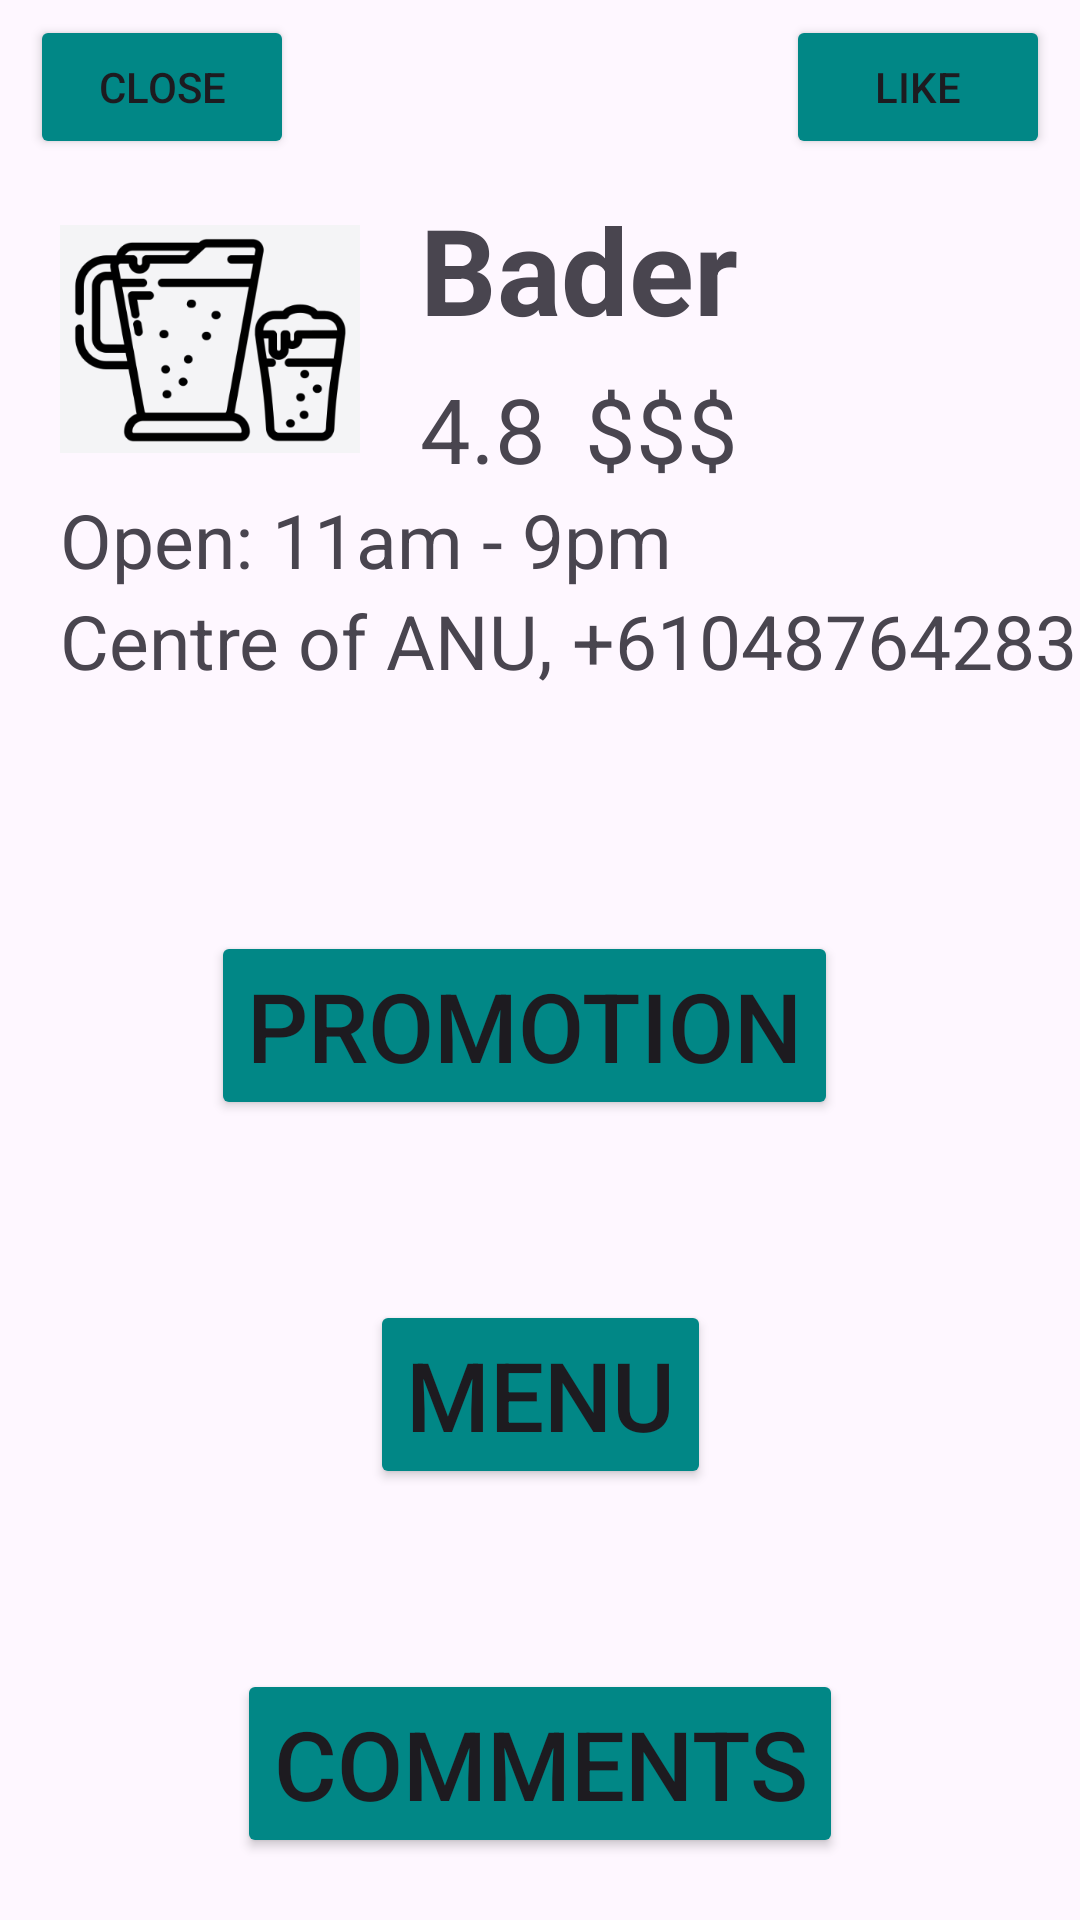

Reconstruct the res/layout file that produces this screen, plus the resources it refers to.
<!-- AndroidManifest.xml: application theme Theme.RestaurantApp -->
<!-- res/layout/fragment_info.xml -->
<?xml version="1.0" encoding="utf-8"?>
<androidx.constraintlayout.widget.ConstraintLayout xmlns:android="http://schemas.android.com/apk/res/android"
    xmlns:app="http://schemas.android.com/apk/res-auto"
    xmlns:tools="http://schemas.android.com/tools"
    android:layout_width="match_parent"
    android:layout_height="match_parent"
    tools:context=".ui.home.HomeFragment">


    <TextView
        android:id="@+id/full_screen_text"
        android:layout_width="match_parent"
        android:layout_height="wrap_content"
        android:layout_marginStart="8dp"
        android:layout_marginTop="8dp"
        android:layout_marginEnd="8dp"
        android:textAlignment="center"
        android:textSize="20sp"
        android:visibility="gone"
        app:layout_constraintBottom_toBottomOf="parent"
        app:layout_constraintEnd_toEndOf="parent"
        app:layout_constraintStart_toStartOf="parent"
        app:layout_constraintTop_toTopOf="parent" />

    <Button
        android:id="@+id/close_button"
        android:layout_width="wrap_content"
        android:layout_height="wrap_content"
        android:layout_marginStart="10dp"
        android:layout_marginTop="5dp"
        android:backgroundTint="@color/teal_700"
        android:text="@string/close"
        app:layout_constraintStart_toStartOf="parent"
        app:layout_constraintTop_toTopOf="parent" />

    <Button
        android:id="@+id/like_button"
        android:layout_width="wrap_content"
        android:layout_height="wrap_content"
        android:layout_marginEnd="10dp"
        android:backgroundTint="@color/teal_700"
        android:text="@string/like"
        app:layout_constraintEnd_toEndOf="parent"
        app:layout_constraintTop_toTopOf="@id/close_button" />

    <ImageView
        android:id="@+id/icon_view"
        android:layout_width="100dp"
        android:layout_height="100dp"
        android:layout_marginStart="20dp"
        android:layout_marginTop="10dp"
        app:layout_constraintStart_toStartOf="parent"
        app:layout_constraintTop_toBottomOf="@+id/close_button"
        app:srcCompat="@drawable/restaurant_icon_a" />

    <TextView
        android:id="@+id/info_name"
        android:layout_width="wrap_content"
        android:layout_height="wrap_content"
        android:layout_marginStart="20dp"
        android:text="@string/info_name"
        android:textSize="40sp"
        android:textStyle="bold"
        app:layout_constraintStart_toEndOf="@+id/icon_view"
        app:layout_constraintTop_toTopOf="@+id/icon_view" />

    <TextView
        android:id="@+id/info_socre"
        android:layout_width="wrap_content"
        android:layout_height="wrap_content"
        android:text="@string/info_score"
        android:textSize="30sp"
        app:layout_constraintBottom_toBottomOf="@+id/icon_view"
        app:layout_constraintStart_toStartOf="@+id/info_name" />

    <TextView
        android:id="@+id/info_average_cost"
        android:layout_width="wrap_content"
        android:layout_height="wrap_content"
        android:text="@string/info_average_cost"
        android:textSize="30sp"
        app:layout_constraintBottom_toBottomOf="@+id/icon_view"
        app:layout_constraintEnd_toEndOf="@+id/info_name" />

    <TextView
        android:id="@+id/info_basic"
        android:layout_width="wrap_content"
        android:layout_height="wrap_content"
        android:text="@string/info_basic"
        android:textSize="25sp"
        app:layout_constraintStart_toStartOf="@+id/icon_view"
        app:layout_constraintTop_toBottomOf="@+id/icon_view" />

    <TextView
        android:id="@+id/info_detailed"
        android:layout_width="wrap_content"
        android:layout_height="wrap_content"
        android:text="@string/info_detailed"
        android:textSize="25sp"
        app:layout_constraintStart_toStartOf="@+id/icon_view"
        app:layout_constraintTop_toBottomOf="@+id/info_basic" />

    <Button
        android:id="@+id/promotion_button"
        android:layout_width="wrap_content"
        android:layout_height="wrap_content"
        android:layout_marginTop="80dp"
        android:backgroundTint="@color/teal_700"
        android:text="@string/promotion"
        android:textSize="32sp"
        app:layout_constraintEnd_toEndOf="parent"
        app:layout_constraintHorizontal_bias="0.466"
        app:layout_constraintStart_toStartOf="parent"
        app:layout_constraintTop_toBottomOf="@+id/info_detailed" />

    <Button
        android:id="@+id/menu_button"
        android:layout_width="wrap_content"
        android:layout_height="wrap_content"
        android:layout_marginTop="60dp"
        android:backgroundTint="@color/teal_700"
        android:text="@string/menu"
        android:textSize="32sp"
        app:layout_constraintEnd_toEndOf="parent"
        app:layout_constraintHorizontal_bias="0.501"
        app:layout_constraintStart_toStartOf="parent"
        app:layout_constraintTop_toBottomOf="@+id/promotion_button" />

    <Button
        android:id="@+id/comment_button"
        android:layout_width="wrap_content"
        android:layout_height="wrap_content"
        android:layout_marginTop="60dp"
        android:backgroundTint="@color/teal_700"
        android:text="@string/comment"
        android:textSize="32sp"
        app:layout_constraintEnd_toEndOf="parent"
        app:layout_constraintHorizontal_bias="0.501"
        app:layout_constraintStart_toStartOf="parent"
        app:layout_constraintTop_toBottomOf="@+id/menu_button" />

    <Button
        android:id="@+id/book_button"
        android:layout_width="wrap_content"
        android:layout_height="wrap_content"
        android:layout_marginTop="60dp"
        android:backgroundTint="@color/teal_700"
        android:text="@string/booking"
        android:textSize="32sp"
        app:layout_constraintEnd_toEndOf="parent"
        app:layout_constraintHorizontal_bias="0.501"
        app:layout_constraintStart_toStartOf="parent"
        app:layout_constraintTop_toBottomOf="@+id/comment_button" />


</androidx.constraintlayout.widget.ConstraintLayout>
<!-- resources referenced by this layout -->
<resources>
  <color name="teal_700">#FF018786</color>
  <!-- drawable restaurant_icon_a: png bitmap (drawable, 22423 bytes) -->
  <string name="booking">Booking</string>
  <string name="close">Close</string>
  <string name="comment">Comments</string>
  <string name="info_average_cost">$$$</string>
  <string name="info_basic">Open: 11am - 9pm</string>
  <string name="info_detailed">Centre of ANU, +61048764283</string>
  <string name="info_name">Bader</string>
  <string name="info_score">4.8</string>
  <string name="like">Like</string>
  <string name="menu">Menu</string>
  <string name="promotion">Promotion</string>
  <style name="Theme.RestaurantApp" parent="Base.Theme.RestaurantApp" />
  <style name="Base.Theme.RestaurantApp" parent="Theme.Material3.DayNight.NoActionBar">
          
          
      </style>
</resources>
